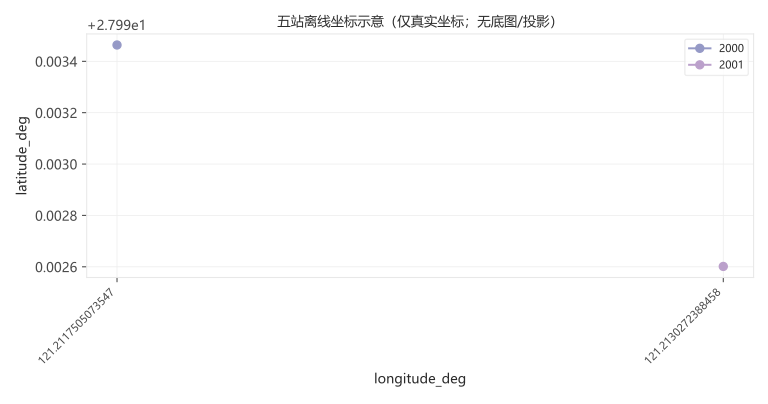

The data file committed next to this chart (first rows):
longitude_deg, latitude_deg, activity_rate_per_hour, audit_status, coverage_status, crs, device_id, effective_from, gps_accuracy_m, heading_deg, measured_at, source, station_id, water_depth_m
121.2, 27.99, 590.8, PROVISIONAL, CIRCLE_ONLY, UNDECLARED, 2000, 2026-10-31, , , 2026-10-31, S01_DEVICE_POSITIONS, , 
121.2, 27.99, 2892, PROVISIONAL, UNKNOWN, UNDECLARED, 2001, 2026-10-31, , , 2026-10-31, S01_DEVICE_POSITIONS, , 
